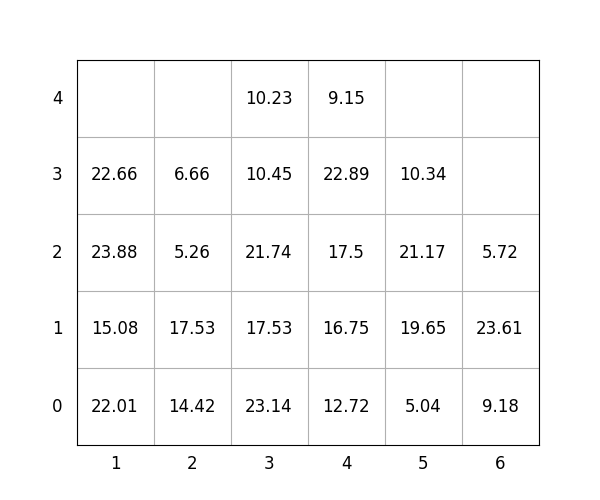

Data behind this chart, as committed beside it:
idx, loc_x, loc_y, loc_z, weight, group, score, seq, reloc, size(ft)
1, 3, 0, 0, 23.14, 1, 123.1, 0, 1.0, 20
2, 6, 0, 0, 9.18, 0, 9.18, 0, 0, 20
3, 6, 0, 1, 23.61, 3, 323.6, 0, 1.0, 20
4, 1, 0, 0, 22.01, 1, 122, 0, 1.0, 20
5, 1, 0, 1, 15.08, 1, 115.1, 0, 1.0, 20
6, 2, 0, 0, 14.42, 0, 14.42, 1, 1.0, 20
7, 2, 0, 1, 17.53, 0, 17.53, 2, 1.0, 20
8, 4, 0, 0, 12.72, 0, 12.72, 3, 0, 20
9, 3, 0, 1, 17.53, 1, 117.5, 4, 1.0, 20
10, 5, 0, 0, 5.04, 3, 305, 5, 0, 20
11, 3, 0, 2, 21.74, 1, 121.7, 6, 1.0, 20
12, 4, 0, 1, 16.75, 2, 216.8, 7, 1.0, 20
13, 4, 0, 2, 17.5, 2, 217.5, 8, 1.0, 20
14, 2, 0, 2, 5.26, 0, 5.26, 9, 1.0, 20
15, 4, 0, 3, 22.89, 2, 222.9, 10, 1, 20
16, 1, 0, 2, 23.88, 1, 123.9, 11, 1.0, 20
17, 4, 0, 4, 9.15, 2, 209.2, 12, 1, 20
18, 5, 0, 1, 19.65, 3, 319.6, 13, 1.0, 20
19, 5, 0, 2, 21.17, 3, 321.2, 14, 1.0, 20
20, 5, 0, 3, 10.34, 3, 310.3, 15, 1.0, 20
21, 1, 0, 3, 22.66, 1, 122.7, 16, 1.0, 20
22, 3, 0, 3, 10.45, 1, 110.5, 17, 1.0, 20
23, 6, 0, 2, 5.72, 3, 305.7, 18, 1.0, 20
24, 2, 0, 3, 6.66, 0, 6.66, 19, 1.0, 20
25, 3, 0, 4, 10.23, 2, 210.2, 20, 1.0, 20
